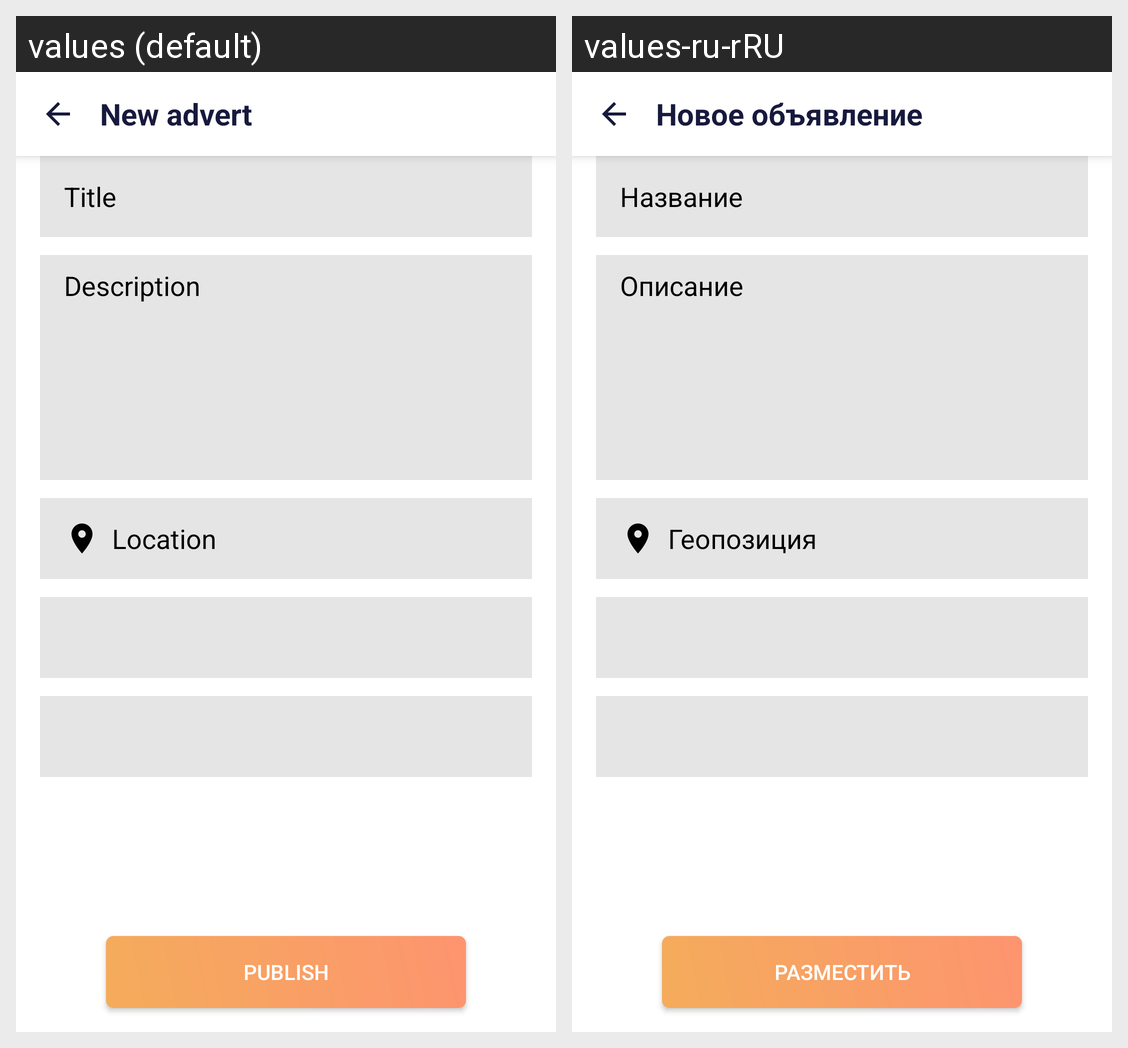

Locale-by-locale string values for the Android screen shown in this grid:
Android screen res/layout/activity_create.xml rendered under 2 locales, left to right: values (default), values-ru-rRU. Device: Nexus 5 (rendered at 1080×1920; each locale shown at half size, 540×960, under a caption strip naming it); theme AppTheme.
Strings drawn on this screen, with the default value and each locale's value (text and hints the layout hard-codes, and strings that could not be matched under every locale, appear in the picture but are not listed):

create
  values: New advert
  values-ru-rRU: Новое объявление

title
  values: Title
  values-ru-rRU: Название

description
  values: Description
  values-ru-rRU: Описание

location
  values: Location
  values-ru-rRU: Геопозиция

publish
  values: Publish
  values-ru-rRU: Разместить
